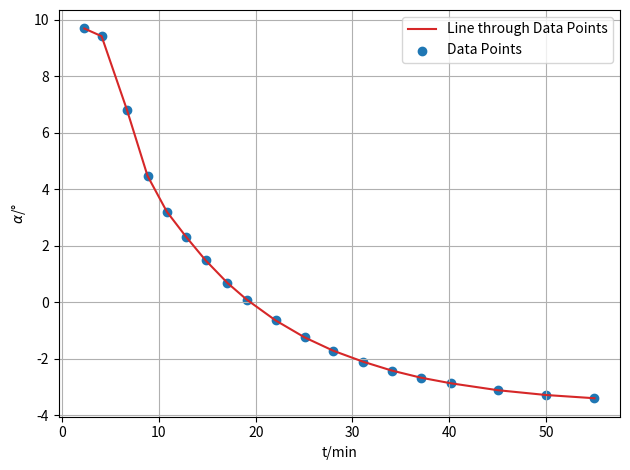

The matplotlib source for this figure:
import matplotlib.pyplot as plt

# 数据
data = """
2.28    9.684
4.07    9.411
6.68    6.816
8.82    4.47
10.82   3.202
12.82   2.31
14.82   1.486
17.08   0.686
19.06   0.1
22.05   -0.638
25.06   -1.24
28.03   -1.713
31.1    -2.099
34.05   -2.411
37.05   -2.662
40.2    -2.864
45.03   -3.107
50.05   -3.278
55.02   -3.391
"""

# 解析数据
lines = data.strip().split("\n")
x, y = zip(*[map(float, line.split()) for line in lines])

# 绘图
plt.plot(x, y, color='tab:red', label='Line through Data Points')
plt.scatter(x, y, color='tab:blue', label='Data Points')
plt.xlabel('t/min')
plt.ylabel(r'$\alpha$' + '/°')
plt.legend()
plt.grid(True)

# 保存为300dpi的图像
plt.tight_layout()
plt.savefig("C:\\Users\\lenovo\\Desktop\\pic1.jpg", dpi=300)

# 显示图形
plt.show()
